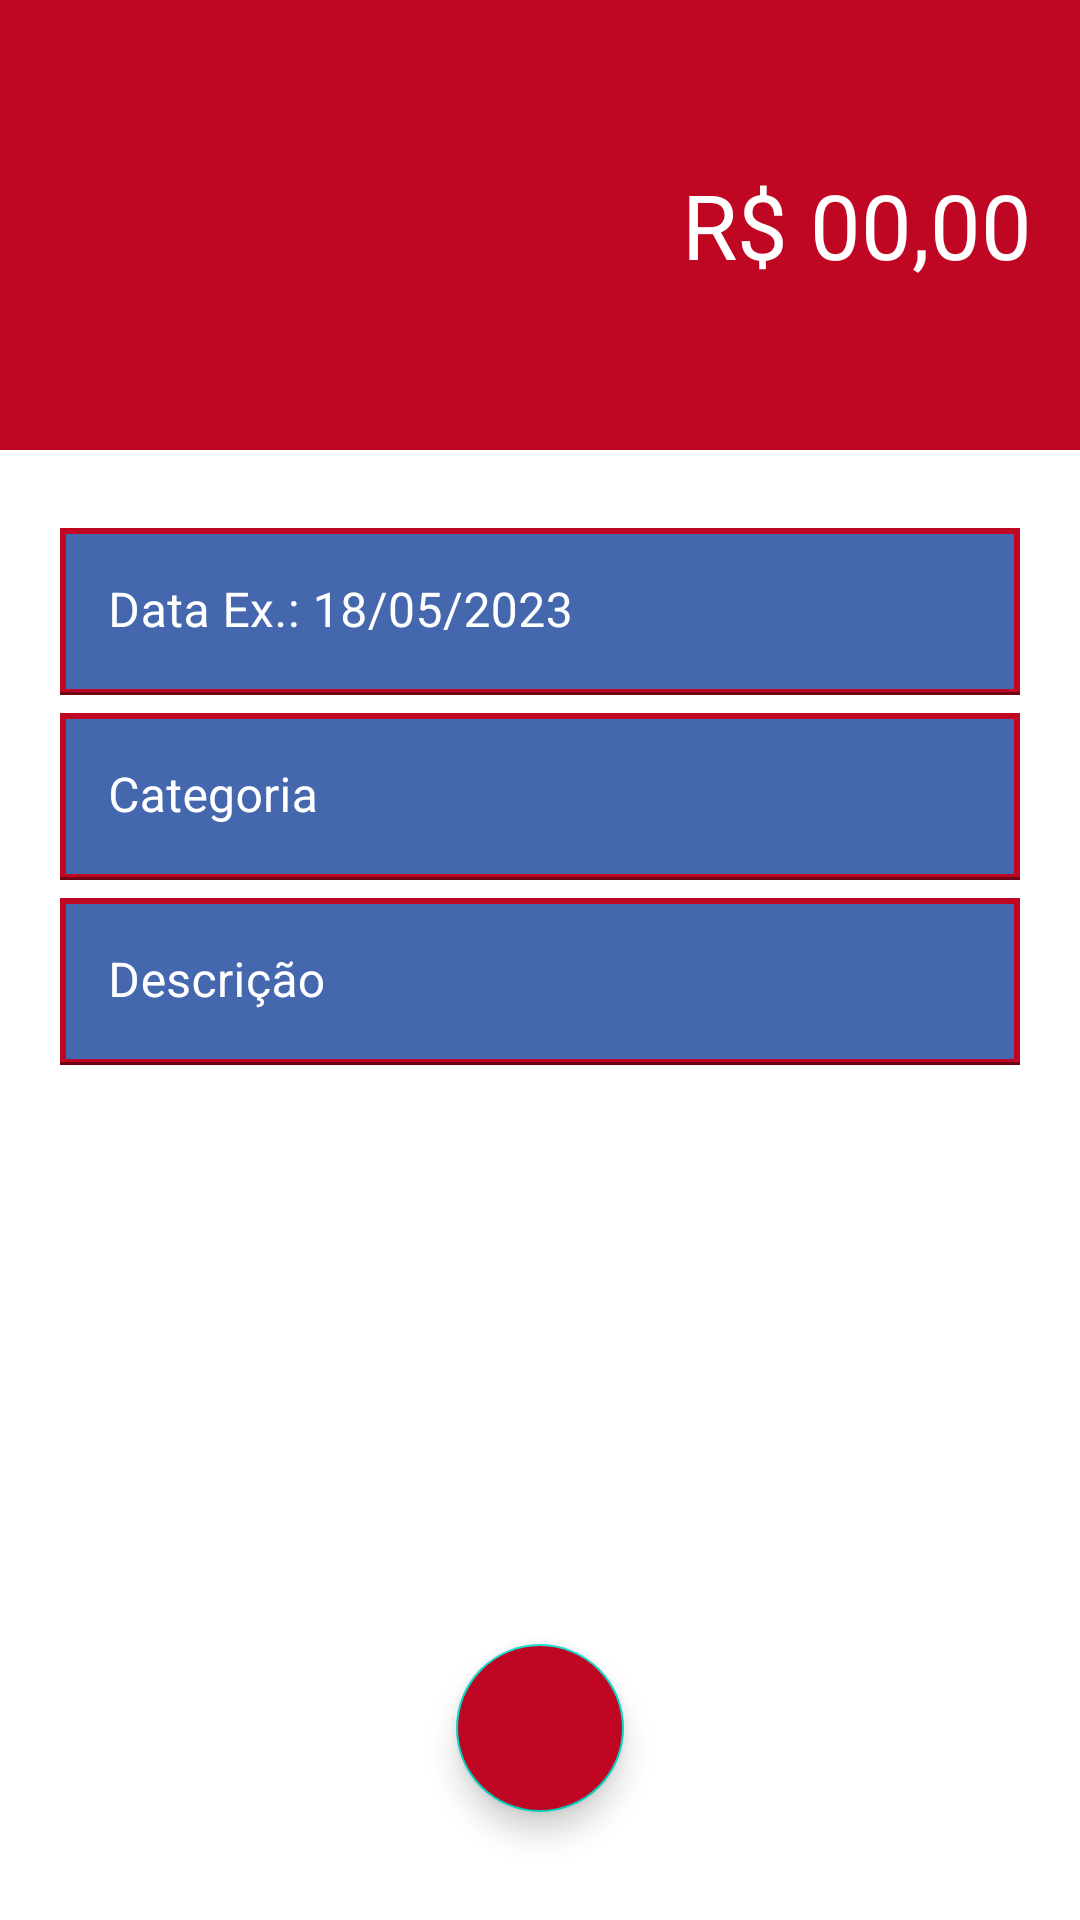

Produce the Android XML layout that renders to this screen, including the resource entries it uses.
<!-- AndroidManifest.xml: application theme Theme.TesteCarrefour -->
<!-- res/layout/activity_expense.xml -->
<?xml version="1.0" encoding="utf-8"?>
<layout
    xmlns:android="http://schemas.android.com/apk/res/android"
    xmlns:app="http://schemas.android.com/apk/res-auto"
    xmlns:tools="http://schemas.android.com/tools">

    <androidx.coordinatorlayout.widget.CoordinatorLayout
        android:layout_width="match_parent"
        android:layout_height="match_parent"
        tools:context=".ui.ExpenseActivity">

        <LinearLayout
            android:layout_width="match_parent"
            android:layout_height="wrap_content"
            android:orientation="vertical">

            <LinearLayout
                android:layout_width="match_parent"
                android:layout_height="150dp"
                android:gravity="center|end"
                android:padding="16dp"
                android:background="@color/red_carrefour"
                android:orientation="horizontal">

                <EditText
                    android:id="@+id/edit_value_expense"
                    android:layout_width="wrap_content"
                    android:layout_height="wrap_content"
                    android:background="@android:color/transparent"
                    android:hint="R$ 00,00"
                    android:textColorHint="@color/white"
                    android:inputType="numberDecimal"
                    android:textAlignment="textEnd"
                    android:textColor="@color/white"
                    android:textSize="30sp"
                    android:textStyle="normal"
                    tools:ignore="TouchTargetSizeCheck" />

            </LinearLayout>


            <com.google.android.material.textfield.TextInputLayout
                android:layout_width="match_parent"
                android:layout_height="wrap_content"
                android:textColorHint="@color/white">

                <com.google.android.material.textfield.TextInputEditText
                    android:id="@+id/edit_date_expense"
                    android:layout_width="match_parent"
                    android:layout_height="wrap_content"
                    android:background="@drawable/box_carrefour"
                    android:layout_marginTop="26dp"
                    android:layout_marginStart="20dp"
                    android:layout_marginEnd="20dp"
                    android:hint="@string/date_exemple"
                    android:textColor="@color/white"
                    android:inputType="date"/>
            </com.google.android.material.textfield.TextInputLayout>

            <com.google.android.material.textfield.TextInputLayout
                android:layout_width="match_parent"
                android:layout_height="wrap_content"
                android:textColorHint="@color/white">

                <com.google.android.material.textfield.TextInputEditText
                    android:id="@+id/edit_category_expense"
                    android:layout_width="match_parent"
                    android:layout_height="wrap_content"
                    android:layout_marginTop="6dp"
                    android:layout_marginStart="20dp"
                    android:background="@drawable/box_carrefour"
                    android:layout_marginEnd="20dp"
                    android:hint="@string/category" />
            </com.google.android.material.textfield.TextInputLayout>

            <com.google.android.material.textfield.TextInputLayout
                android:layout_width="match_parent"
                android:layout_height="wrap_content"
                android:textColorHint="@color/white">

                <com.google.android.material.textfield.TextInputEditText
                    android:id="@+id/edit_description_expense"
                    android:layout_width="match_parent"
                    android:layout_height="wrap_content"
                    android:layout_marginBottom="8dp"
                    android:layout_marginTop="6dp"
                    android:layout_marginStart="20dp"
                    android:background="@drawable/box_carrefour"
                    android:layout_marginEnd="20dp"
                    android:hint="@string/description" />
            </com.google.android.material.textfield.TextInputLayout>

        </LinearLayout>

        <com.google.android.material.floatingactionbutton.FloatingActionButton
            android:id="@+id/fab_salve_expense"
            android:layout_width="wrap_content"
            android:layout_height="wrap_content"
            android:layout_gravity="bottom|center"
            android:layout_marginBottom="36dp"
            android:background="@android:color/transparent"
            android:backgroundTint="@color/red_carrefour"
            android:src="@drawable/baseline_check_24"
            tools:ignore="SpeakableTextPresentCheck" />

    </androidx.coordinatorlayout.widget.CoordinatorLayout>

</layout>
<!-- resources referenced by this layout -->
<resources>
  <color name="red_carrefour">#BF0723</color>
  <color name="white">#FFFFFFFF</color>
  <!-- drawable box_carrefour (drawable) -->
  <?xml version="1.0" encoding="utf-8"?>
  <shape xmlns:android="http://schemas.android.com/apk/res/android"
      android:shape="rectangle">
  
      <solid android:color="#D21C479D"/>
      <stroke android:width="2dp" android:color="@color/red_carrefour"/>
  
  
  
  </shape>
  <string name="category">Categoria</string>
  <string name="date_exemple">Data Ex.: 18/05/2023</string>
  <string name="description">Descrição</string>
  <style name="Theme.TesteCarrefour" parent="Theme.MaterialComponents.DayNight.DarkActionBar">
          
          <item name="colorPrimary">@color/blue_carrefour</item>
          <item name="colorPrimaryVariant">@color/red_carrefour</item>
          <item name="colorOnPrimary">@color/white</item>
          
          <item name="colorSecondary">@color/teal_200</item>
          <item name="colorSecondaryVariant">@color/teal_700</item>
          <item name="colorOnSecondary">@color/black</item>
          
          <item name="android:statusBarColor">?attr/colorPrimaryVariant</item>
          
      </style>
  <color name="blue_carrefour">#1C479D</color>
  <color name="teal_200">#FF03DAC5</color>
  <color name="teal_700">#FF018786</color>
  <color name="black">#FF000000</color>
</resources>
